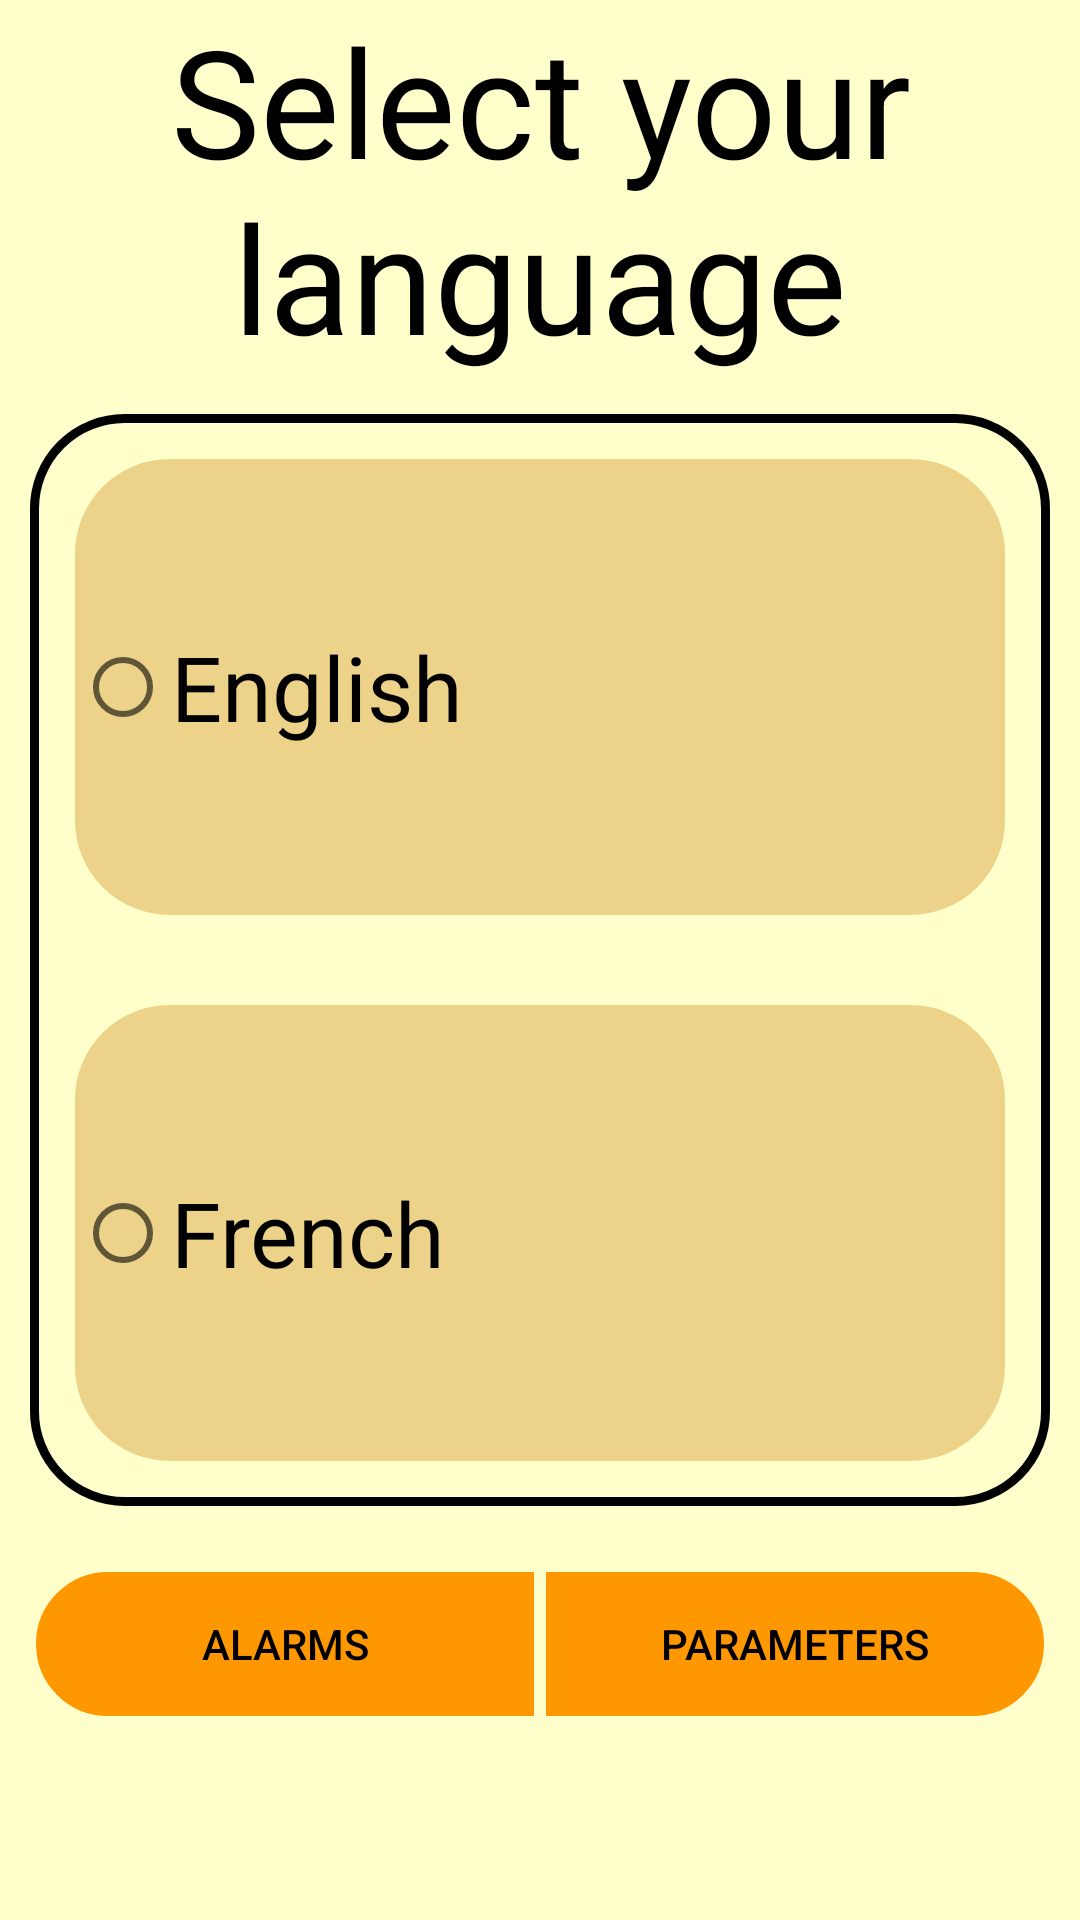

Produce the Android XML layout that renders to this screen, including the resource entries it uses.
<!-- AndroidManifest.xml: fallback theme Theme.MaterialComponents.DayNight.NoActionBar -->
<!-- res/layout/lang_page.xml -->
<androidx.constraintlayout.widget.ConstraintLayout
    xmlns:android="http://schemas.android.com/apk/res/android"
    xmlns:app="http://schemas.android.com/apk/res-auto"
    xmlns:tools="http://schemas.android.com/tools"
    android:layout_width="match_parent"
    android:layout_height="match_parent"
    tools:context=".MainActivity"

    >
    <LinearLayout
        android:layout_width="match_parent"
        android:layout_height="match_parent"
        android:background="#FFFFFFCC"
        android:orientation="vertical">
        <TextView
            android:id="@+id/TitleTheme"
            style="@style/TitleTheme"
            android:layout_width="match_parent"
            android:layout_height="match_parent"
            android:layout_weight="6"
            android:text="@string/selectLanguage"
            />
        <RadioGroup
            android:id="@+id/RadioGroupTheme"
            android:background="@drawable/rounded_borders"
            style="@style/RadioGroupTheme"
            android:layout_width="match_parent"
            android:layout_height="match_parent"
            android:orientation="vertical"
            android:layout_weight="3">
            <RadioButton
                android:id="@+id/RadioButtonEnglish"
                style="@style/ButtonRadio1"
                android:background="@drawable/rounded_borders"
                android:layout_width="match_parent"
                android:layout_height="match_parent"
                android:layout_weight="1"
                android:text="@string/radioEnglish"/>

            <RadioButton
                android:id="@+id/RadioButtonFrench"
                style="@style/ButtonRadio1"
                android:background="@drawable/rounded_borders"
                android:layout_width="match_parent"
                android:layout_height="match_parent"
                android:layout_weight="1"
                android:text="@string/radioFrench"/>

        </RadioGroup>


        <LinearLayout
            android:id="@+id/ButtonTheme"
            style="@style/RadioGroupTheme"
            android:layout_width="match_parent"
            android:layout_height="match_parent"
            android:layout_weight="6"
            android:orientation="horizontal">

            <Button
                android:id="@+id/ButtonTheme1"
                style="@style/buttonBottom"
                android:layout_width="match_parent"
                android:layout_height="wrap_content"
                android:layout_weight="1"
                android:background="@drawable/rounded_border_left"
                android:text="@string/butonNameAlarms"
                android:textColor="@color/black" />

            <Button
                android:id="@+id/ButtonTheme2"
                style="@style/buttonBottom"
                android:layout_width="match_parent"
                android:layout_height="wrap_content"
                android:layout_weight="1"
                android:background="@drawable/rounded_border_right"
                android:text="@string/butonNameParameters"
                android:textColor="#000000" />
        </LinearLayout>
    </LinearLayout>
</androidx.constraintlayout.widget.ConstraintLayout>
<!-- resources referenced by this layout -->
<resources>
  <color name="black">#FF000000</color>
  <!-- drawable rounded_border_left (drawable) -->
  <?xml version="1.0" encoding="utf-8"?>
  <shape xmlns:android="http://schemas.android.com/apk/res/android">
      <stroke android:width="3dp"
          android:color="@color/black"/>
      <corners android:bottomLeftRadius="30dp"
          android:topLeftRadius="30dp"/>
  </shape>
  <!-- drawable rounded_border_right (drawable) -->
  <?xml version="1.0" encoding="utf-8"?>
  <shape xmlns:android="http://schemas.android.com/apk/res/android">
      <stroke android:width="3dp"
          android:color="@color/black"/>
      <corners android:bottomRightRadius="30dp"
          android:topRightRadius="30dp"/>
  </shape>
  <!-- drawable rounded_borders (drawable) -->
  <shape xmlns:android="http://schemas.android.com/apk/res/android">
      <stroke android:width="3dp" android:color="@color/black"/>
      <corners android:radius="30dp" />
  </shape>
  <string name="butonNameAlarms">Alarms</string>
  <string name="butonNameParameters">Parameters</string>
  <string name="radioEnglish">English</string>
  <string name="radioFrench">French</string>
  <string name="selectLanguage">Select your language</string>
  <style name="ButtonRadio1">
          <item name="android:textSize">30dp</item>
          <item name="android:layout_margin">15dp</item>
          <item name="android:backgroundTint">#ECD389</item>
      </style>
  <style name="RadioGroupTheme">
          <item name="android:layout_margin">10dp</item>
          <item name="backgroundTint">@color/black</item>
      </style>
  <style name="TitleTheme">
          <item name="android:textSize">50dp</item>
          <item name="android:textColor">@color/black</item>
          <item name="android:textAlignment">center</item>
      </style>
  <style name="buttonBottom">
          <item name="android:layout_margin">2dp</item>
          <item name="backgroundTint">#FF9800</item>
      </style>
</resources>
